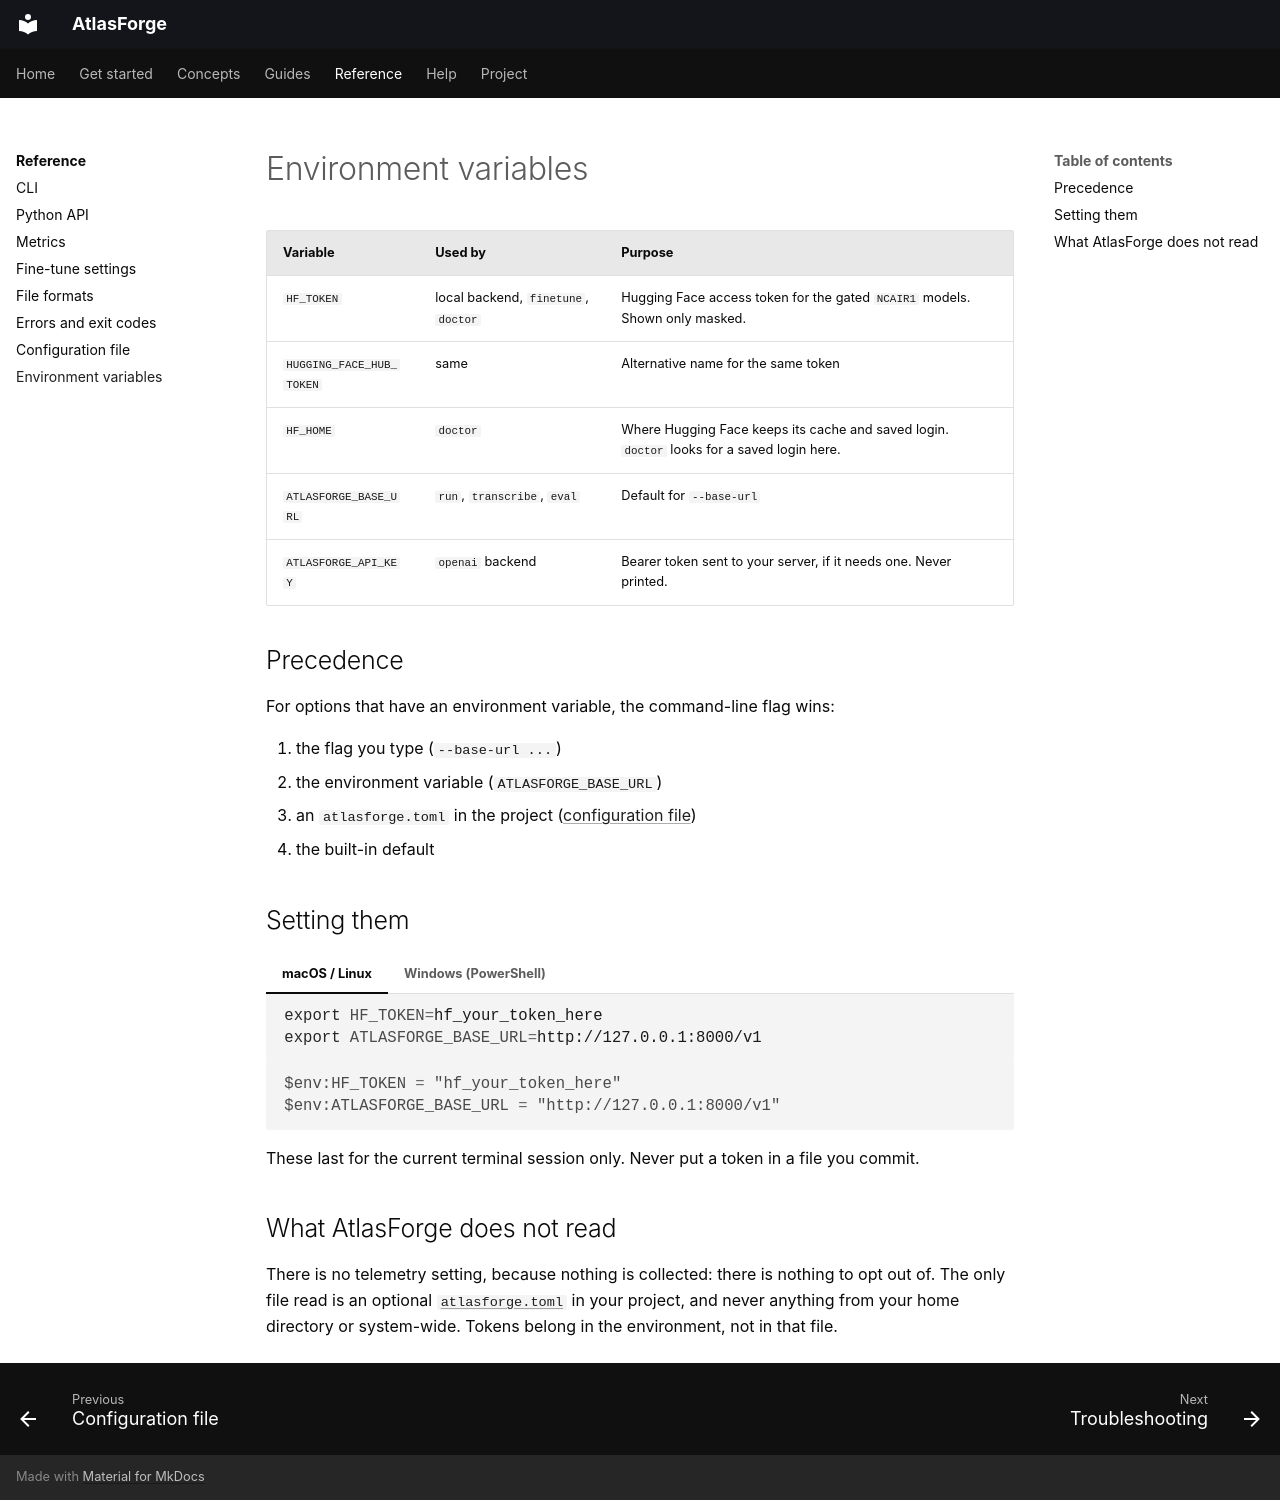

repository: Brainers-Labs/atlasforge · page: reference/environment/index.html · generator: mkdocs

# Environment variables

| Variable | Used by | Purpose |
|---|---|---|
| `HF_TOKEN` | local backend, `finetune`, `doctor` | Hugging Face access token for the gated `NCAIR1` models. Shown only masked. |
| `HUGGING_FACE_HUB_TOKEN` | same | Alternative name for the same token |
| `HF_HOME` | `doctor` | Where Hugging Face keeps its cache and saved login. `doctor` looks for a saved login here. |
| `ATLASFORGE_BASE_URL` | `run`, `transcribe`, `eval` | Default for `--base-url` |
| `ATLASFORGE_API_KEY` | `openai` backend | Bearer token sent to your server, if it needs one. Never printed. |

## Precedence

For options that have an environment variable, the command-line flag wins:

1. the flag you type (`--base-url ...`)
2. the environment variable (`ATLASFORGE_BASE_URL`)
3. an `atlasforge.toml` in the project ([configuration file](configuration.md))
4. the built-in default

## Setting them

=== "macOS / Linux"

    ```bash
    export HF_TOKEN=hf_your_token_here
    export ATLASFORGE_BASE_URL=http://127.0.0.1:8000/v1
    ```

=== "Windows (PowerShell)"

    ```powershell
    $env:HF_TOKEN = "hf_your_token_here"
    $env:ATLASFORGE_BASE_URL = "http://127.0.0.1:8000/v1"
    ```

These last for the current terminal session only. Never put a token in a file you commit.

## What AtlasForge does not read

There is no telemetry setting, because nothing is collected: there is nothing to opt out of.
The only file read is an optional [`atlasforge.toml`](configuration.md) in your project, and never
anything from your home directory or system-wide. Tokens belong in the environment, not in that
file.
